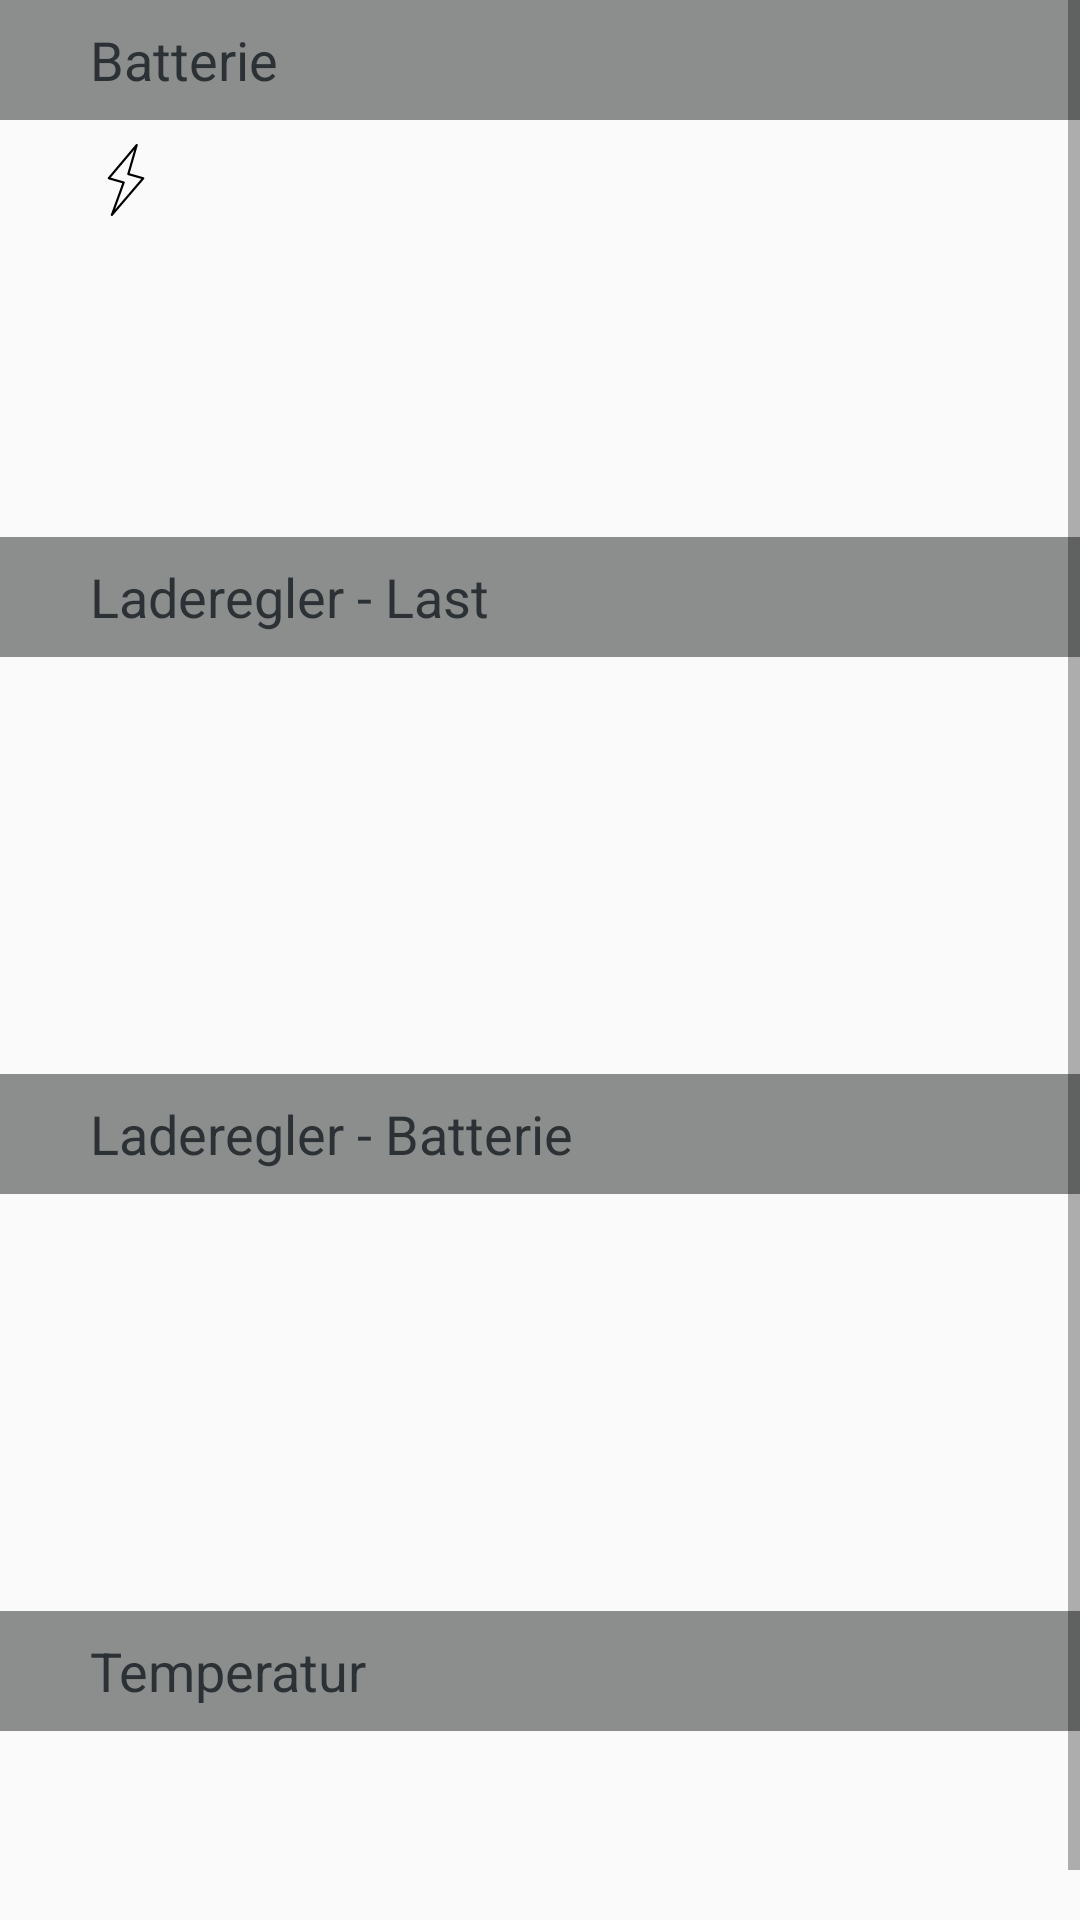

Produce the Android XML layout that renders to this screen, including the resource entries it uses.
<!-- AndroidManifest.xml: application theme AppTheme -->
<!-- res/layout/fragment_overview.xml -->
<?xml version="1.0" encoding="utf-8"?>
<FrameLayout xmlns:android="http://schemas.android.com/apk/res/android"
             xmlns:app="http://schemas.android.com/apk/res-auto" xmlns:tools="http://schemas.android.com/tools"
             android:layout_width="match_parent"
             android:layout_height="match_parent"
             tools:context=".Fragments.OverviewFragment">

    <ScrollView
        android:layout_width="match_parent"
        android:layout_height="match_parent">

        <LinearLayout
            android:layout_width="match_parent"
            android:layout_height="wrap_content"
            android:orientation="vertical">

            <TextView
                android:id="@+id/overviewInp1LabelView"
                android:layout_width="match_parent"
                android:layout_height="40dp"
                android:gravity="start|center"
                android:paddingLeft="30dp"
                android:paddingRight="30dp"
                android:text="@string/overview_inp1_title"
                android:textColor="@color/colorText"
                android:background="@color/colorSectionTitleBackground"
                android:textSize="18sp" />

            <TextView
                android:id="@+id/overviewInp1VoltageView"
                android:layout_width="match_parent"
                android:layout_height="40dp"
                android:gravity="start|center"
                android:paddingLeft="30dp"
                android:paddingRight="30dp"
                android:textColor="@color/colorText"
                android:drawableLeft="@drawable/ic_flash"
                android:textSize="18sp" />

            <TextView
                android:id="@+id/overviewInp1AmpView"
                android:layout_width="match_parent"
                android:layout_height="40dp"
                android:gravity="start|center"
                android:paddingLeft="30dp"
                android:paddingRight="30dp"
                android:textColor="@color/colorText"
                android:textSize="18sp" />

            <TextView
                android:id="@+id/overviewInp1PowerView"
                android:layout_width="match_parent"
                android:layout_height="40dp"
                android:gravity="start|center"
                android:paddingLeft="30dp"
                android:paddingRight="30dp"
                android:textColor="@color/colorText"
                android:textSize="18sp" />

            <TextView
                android:id="@+id/overviewSeparator"
                android:layout_width="match_parent"
                android:layout_height="wrap_content" />

            <TextView
                android:id="@+id/overviewInp2LabelView"
                android:layout_width="match_parent"
                android:layout_height="40dp"
                android:gravity="start|center"
                android:paddingLeft="30dp"
                android:paddingRight="30dp"
                android:text="@string/overview_inp2_title"
                android:textColor="@color/colorText"
                android:background="@color/colorSectionTitleBackground"
                android:textSize="18sp" />

            <TextView
                android:id="@+id/overviewInp2VoltageView"
                android:layout_width="match_parent"
                android:layout_height="40dp"
                android:gravity="start|center"
                android:paddingLeft="30dp"
                android:paddingRight="30dp"
                android:textSize="18sp" />

            <TextView
                android:id="@+id/overviewInp2AmpView"
                android:layout_width="match_parent"
                android:layout_height="40dp"
                android:gravity="start|center"
                android:paddingLeft="30dp"
                android:paddingRight="30dp"
                android:textColor="@color/colorText"
                android:textSize="18sp" />

            <TextView
                android:id="@+id/overviewInp2PowerView"
                android:layout_width="match_parent"
                android:layout_height="40dp"
                android:gravity="start|center"
                android:paddingLeft="30dp"
                android:paddingRight="30dp"
                android:textColor="@color/colorText"
                android:textSize="18sp" />

            <TextView
                android:id="@+id/overviewSeparator2"
                android:layout_width="match_parent"
                android:layout_height="wrap_content" />

            <TextView
                android:id="@+id/overviewInp3LabelView"
                android:layout_width="match_parent"
                android:layout_height="40dp"
                android:gravity="start|center"
                android:paddingLeft="30dp"
                android:paddingRight="30dp"
                android:text="@string/overview_inp3_title"
                android:textColor="@color/colorText"
                android:background="@color/colorSectionTitleBackground"
                android:textSize="18sp" />

            <TextView
                android:id="@+id/overviewInp3VoltageView"
                android:layout_width="match_parent"
                android:layout_height="40dp"
                android:gravity="start|center"
                android:paddingLeft="30dp"
                android:paddingRight="30dp"
                android:textSize="18sp" />

            <TextView
                android:id="@+id/overviewInp3AmpView"
                android:layout_width="match_parent"
                android:layout_height="40dp"
                android:gravity="start|center"
                android:paddingLeft="30dp"
                android:paddingRight="30dp"
                android:textColor="@color/colorText"
                android:textSize="18sp" />

            <TextView
                android:id="@+id/overviewInp3PowerView"
                android:layout_width="match_parent"
                android:layout_height="40dp"
                android:gravity="start|center"
                android:paddingLeft="30dp"
                android:paddingRight="30dp"
                android:textColor="@color/colorText"
                android:textSize="18sp" />

            <TextView
                android:id="@+id/overviewSeparator3"
                android:layout_width="match_parent"
                android:layout_height="wrap_content" />

            <TextView
                android:id="@+id/overviewTemperatureLabelView"
                android:layout_width="match_parent"
                android:layout_height="40dp"
                android:gravity="start|center"
                android:paddingLeft="30dp"
                android:paddingRight="30dp"
                android:text="@string/overview_temperature_title"
                android:textColor="@color/colorText"
                android:background="@color/colorSectionTitleBackground"
                android:textSize="18sp" />

            <TextView
                android:id="@+id/overviewInp4TemperatureView"
                android:layout_width="match_parent"
                android:layout_height="40dp"
                android:gravity="start|center"
                android:paddingLeft="30dp"
                android:paddingRight="30dp"
                android:textColor="@color/colorText"
                android:textSize="18sp" />

            <TextView
                android:id="@+id/overviewInp5TemperatureView"
                android:layout_width="match_parent"
                android:layout_height="40dp"
                android:gravity="start|center"
                android:paddingLeft="30dp"
                android:paddingRight="30dp"
                android:textColor="@color/colorText"
                android:textSize="18sp" />
        </LinearLayout>
    </ScrollView>

</FrameLayout>
<!-- resources referenced by this layout -->
<resources>
  <color name="colorSectionTitleBackground">#8B8E8D</color>
  <color name="colorText">#2B3135</color>
  <!-- drawable ic_flash (drawable) -->
  <vector android:height="24dp" android:viewportHeight="33.023"
      android:viewportWidth="33.023" android:width="24dp" xmlns:android="http://schemas.android.com/apk/res/android">
      <path android:fillColor="#FF000000" android:pathData="M10.033,33.023c-0.087,0 -0.174,-0.022 -0.252,-0.068c-0.209,-0.122 -0.301,-0.375 -0.218,-0.603l5.223,-14.359l-6.313,-1.801c-0.163,-0.046 -0.292,-0.172 -0.342,-0.334c-0.049,-0.162 -0.014,-0.339 0.096,-0.469L21.032,0.177c0.152,-0.181 0.41,-0.228 0.618,-0.119c0.208,0.111 0.311,0.354 0.245,0.58l-3.692,12.807l6.347,1.811c0.164,0.046 0.293,0.173 0.342,0.336c0.05,0.163 0.012,0.341 -0.099,0.47l-14.38,16.787C10.315,32.962 10.175,33.023 10.033,33.023zM9.489,15.442l6.087,1.735c0.134,0.038 0.245,0.13 0.309,0.253c0.063,0.124 0.072,0.268 0.024,0.398l-4.466,12.278l12.083,-14.105l-6.079,-1.733c-0.128,-0.036 -0.236,-0.122 -0.301,-0.238s-0.08,-0.253 -0.043,-0.381l3.18,-11.029L9.489,15.442z"/>
  </vector>
  <string name="overview_inp1_title">Batterie</string>
  <string name="overview_inp2_title">Laderegler - Last</string>
  <string name="overview_inp3_title">Laderegler - Batterie</string>
  <string name="overview_temperature_title">Temperatur</string>
  <style name="AppTheme" parent="Theme.AppCompat.Light.DarkActionBar">
          
          <item name="colorPrimary">@color/colorPrimary</item>
          <item name="colorPrimaryDark">@color/colorPrimaryDark</item>
          
      </style>
  <color name="colorPrimary">#317DAF</color>
  <color name="colorPrimaryDark">#133247</color>
</resources>
